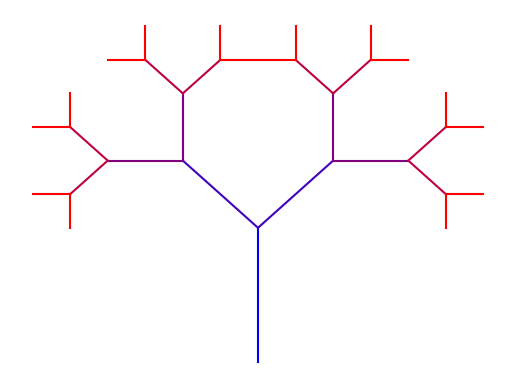

This figure's Python source:
import matplotlib.pyplot as plt
import numpy as np

def draw_pythagoras_tree(ax, x, y, length, angle, depth, max_depth):
    """
    Draw a Pythagoras tree fractal on the given axes.
    Parameters:
    - ax (matplotlib.axes.Axes): The axes on which to draw the fractal.
    - x (float): The x-coordinate of the starting point of the tree.
    - y (float): The y-coordinate of the starting point of the tree.
    - length (float): The length of the initial line segment.
    - angle (float): The angle at which the branches diverge from the initial line segment.
    - depth (int): The current depth of recursion.
    - max_depth (int): The maximum depth of recursion.
    Returns:
    None
    """
    if depth > max_depth:
        return
    
    # Calculate new (x, y) coordinates
    x_new = x + length * np.cos(angle)
    y_new = y + length * np.sin(angle)

    # Calculate color based on depth
    color = (depth / max_depth, 0, 1 - depth / max_depth)

    # Draw the line with the calculated color
    ax.plot([x, x_new], [y, y_new], color=color)

    # Recursive calls for left and right branches
    new_length = length * np.sqrt(2) / 2
    draw_pythagoras_tree(ax, x_new, y_new, new_length, angle - np.pi / 4, depth + 1, max_depth)
    draw_pythagoras_tree(ax, x_new, y_new, new_length, angle + np.pi / 4, depth + 1, max_depth)

def plot_pythagoras_tree(levels):
    """
    Plot a Pythagoras tree fractal.
    Parameters:
    levels (int): The number of levels in the fractal.
    Returns:
    None
    """
    fig, ax = plt.subplots()
    ax.axis('off')

    # Initial values for the first call
    draw_pythagoras_tree(ax, 0, 0, 1, np.pi / 2, 0, levels)

    plt.show()

# Example usage:
plot_pythagoras_tree(4)
